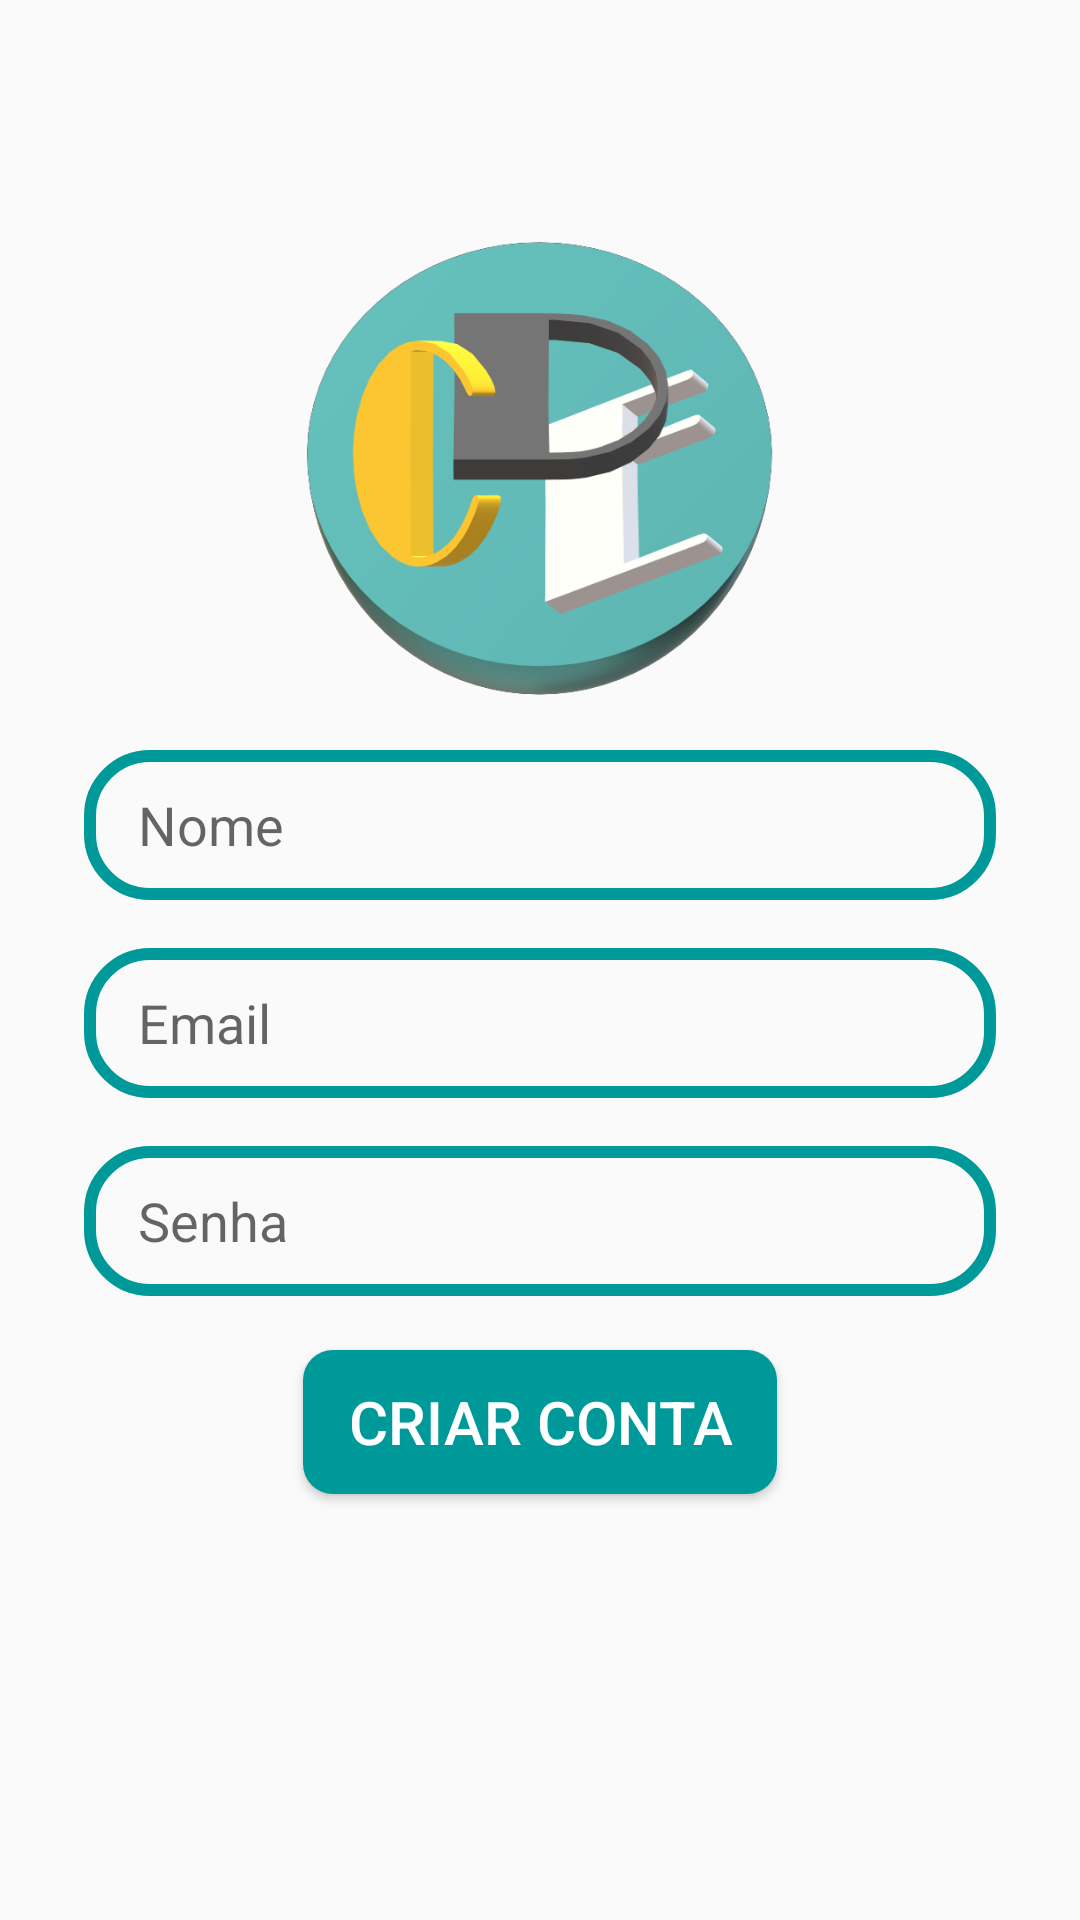

This screen was rendered from an Android layout file. Write that file and the resources it references.
<!-- AndroidManifest.xml: application theme Theme.Char_With_DES_Encryption -->
<!-- res/layout/activity_sing_up.xml -->
<?xml version="1.0" encoding="utf-8"?>
<RelativeLayout xmlns:android="http://schemas.android.com/apk/res/android"
    xmlns:app="http://schemas.android.com/apk/res-auto"
    xmlns:tools="http://schemas.android.com/tools"
    android:layout_width="match_parent"
    android:layout_height="match_parent"
    tools:context=".NovaContaActivity">

    <ImageView
        android:id="@+id/app_logo"
        android:layout_width="156dp"
        android:layout_height="156dp"
        android:src="@drawable/app_logo"
        android:layout_centerHorizontal="true"
        android:layout_marginTop="78dp"
        />

    <EditText
        android:id="@+id/edit_text_nome"
        android:layout_width="match_parent"
        android:layout_height="50dp"
        android:layout_below="@+id/app_logo"
        android:layout_marginTop="16dp"
        android:hint="Nome"
        android:background="@drawable/edit_text_background"
        android:paddingStart="18dp"
        android:layout_marginLeft="28dp"
        android:layout_marginRight="28dp"
        />

    <EditText
        android:id="@+id/edit_text_email"
        android:layout_width="match_parent"
        android:layout_height="50dp"
        android:layout_below="@+id/edit_text_nome"
        android:layout_marginTop="16dp"
        android:hint="Email"
        android:background="@drawable/edit_text_background"
        android:paddingStart="18dp"
        android:layout_marginLeft="28dp"
        android:layout_marginRight="28dp"
        />

    <EditText
        android:id="@+id/edit_text_senha"
        android:layout_width="match_parent"
        android:layout_height="50dp"
        android:layout_below="@+id/edit_text_email"
        android:layout_marginTop="16dp"
        android:hint="Senha"
        android:inputType="textPassword"
        android:background="@drawable/edit_text_background"
        android:paddingStart="18dp"
        android:layout_marginLeft="28dp"
        android:layout_marginRight="28dp"

        />

    <Button
        android:id="@+id/botao_criar_conta"
        android:layout_width="158dp"
        android:layout_height="wrap_content"
        android:layout_below="@id/edit_text_senha"
        android:layout_centerHorizontal="true"
        android:layout_marginTop="18dp"
        android:background="@drawable/btn_backgound"
        android:text="Criar Conta"
        android:textSize="20sp"
        android:textColor="@color/white"/>

</RelativeLayout>
<!-- resources referenced by this layout -->
<resources>
  <color name="white">#FFFFFFFF</color>
  <!-- drawable app_logo: png bitmap (drawable-v24, 59878 bytes) -->
  <!-- drawable btn_backgound (drawable) -->
  <?xml version="1.0" encoding="utf-8"?>
  <shape xmlns:android="http://schemas.android.com/apk/res/android">
      <corners android:radius="10dp"/>
      <solid android:color="@color/ciano_primario"/>
  </shape>
  <!-- drawable edit_text_background (drawable) -->
  <?xml version="1.0" encoding="utf-8"?>
  <shape xmlns:android="http://schemas.android.com/apk/res/android">
      <corners android:radius="20dp"/>
      <stroke android:color="@color/ciano_primario" android:width="4dp"/>
  
  </shape>
  <style name="Theme.Char_With_DES_Encryption" parent="Theme.AppCompat.DayNight.NoActionBar">
          
          <item name="colorPrimary">@color/purple_500</item>
          <item name="colorPrimaryVariant">@color/purple_700</item>
          <item name="colorOnPrimary">@color/white</item>
          
          <item name="colorSecondary">@color/teal_200</item>
          <item name="colorSecondaryVariant">@color/teal_700</item>
          <item name="colorOnSecondary">@color/black</item>
          
          <item name="android:statusBarColor" tools:targetApi="l">?attr/colorPrimaryVariant</item>
          
      </style>
  <color name="ciano_primario">#009999</color>
  <color name="purple_500">#FF6200EE</color>
  <color name="purple_700">#FF3700B3</color>
  <color name="teal_200">#FF03DAC5</color>
  <color name="teal_700">#FF018786</color>
  <color name="black">#FF000000</color>
</resources>
